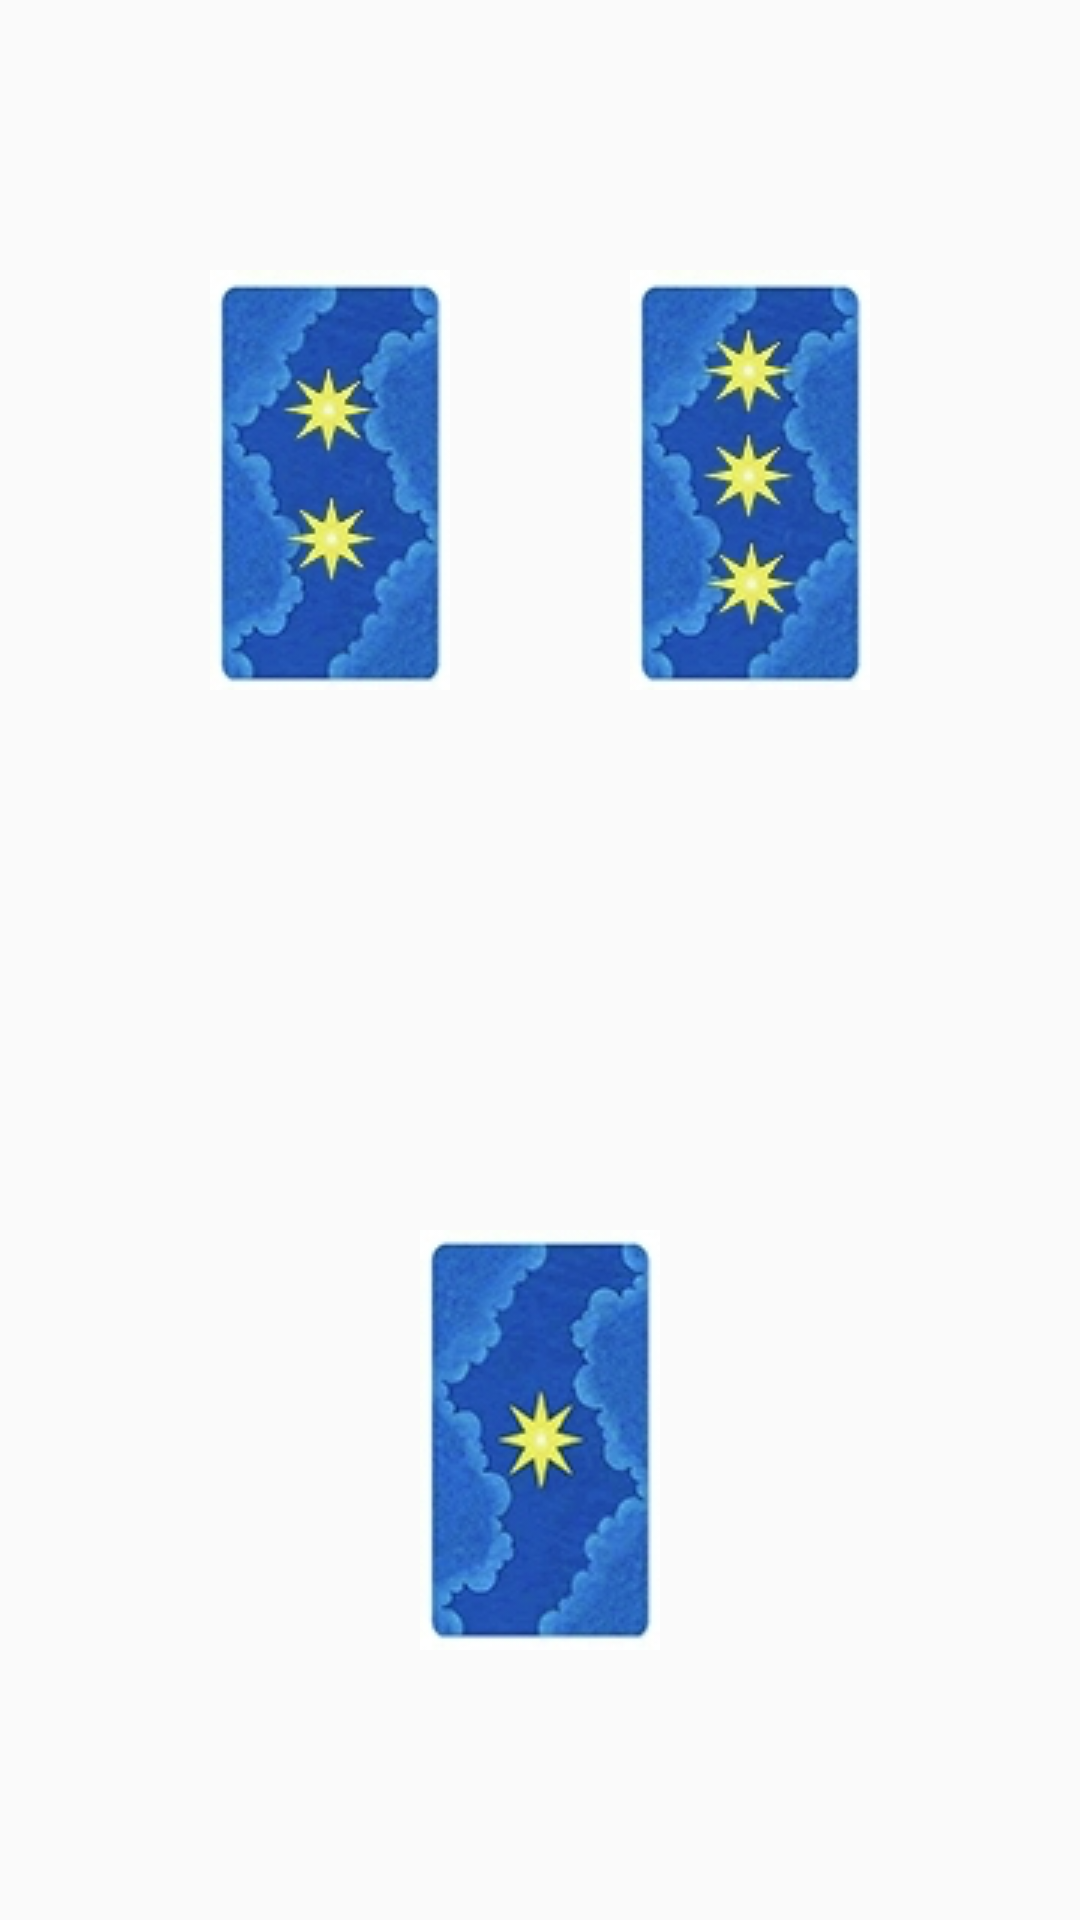

Produce the Android XML layout that renders to this screen, including the resource entries it uses.
<!-- AndroidManifest.xml: application theme AppTheme -->
<!-- res/layout/spread_triangle.xml -->
<?xml version="1.0" encoding="utf-8"?>
<LinearLayout xmlns:android="http://schemas.android.com/apk/res/android"
    android:orientation="vertical" android:layout_width="match_parent"
    android:layout_height="match_parent"
    android:gravity="center_vertical|center_horizontal">

    <LinearLayout
        android:orientation="horizontal"
        android:layout_width="wrap_content"
        android:layout_height="0dp"
        android:layout_weight="1"
        android:gravity="center_vertical|center_horizontal">

        <ImageView
            android:layout_width="wrap_content"
            android:layout_height="wrap_content"
            android:id="@+id/img_triangle_2"
            android:src="@drawable/num2"
            android:layout_marginRight="30dp" />

        <ImageView
            android:layout_width="wrap_content"
            android:layout_height="wrap_content"
            android:id="@+id/img_triangle_3"
            android:src="@drawable/num3"
            android:layout_marginLeft="30dp" />
    </LinearLayout>

    <ImageView
        android:layout_width="wrap_content"
        android:layout_height="0dp"
        android:id="@+id/img_triangle_1"
        android:layout_weight="1"
        android:src="@drawable/num1" />
</LinearLayout>
<!-- resources referenced by this layout -->
<resources>
  <!-- drawable num1: png bitmap (drawable, 21672 bytes) -->
  <!-- drawable num2: png bitmap (drawable, 22185 bytes) -->
  <!-- drawable num3: png bitmap (drawable, 22914 bytes) -->
  <style name="AppTheme" parent="Theme.AppCompat.Light.DarkActionBar">
          
          <item name="colorPrimary">@color/colorPrimary</item>
          <item name="colorPrimaryDark">@color/colorPrimaryDark</item>
          <item name="colorAccent">@color/colorAccent</item>
      </style>
  <color name="colorPrimary">#8d7196</color>
  <color name="colorPrimaryDark">#6D5177</color>
  <color name="colorAccent">#FF4081</color>
</resources>
